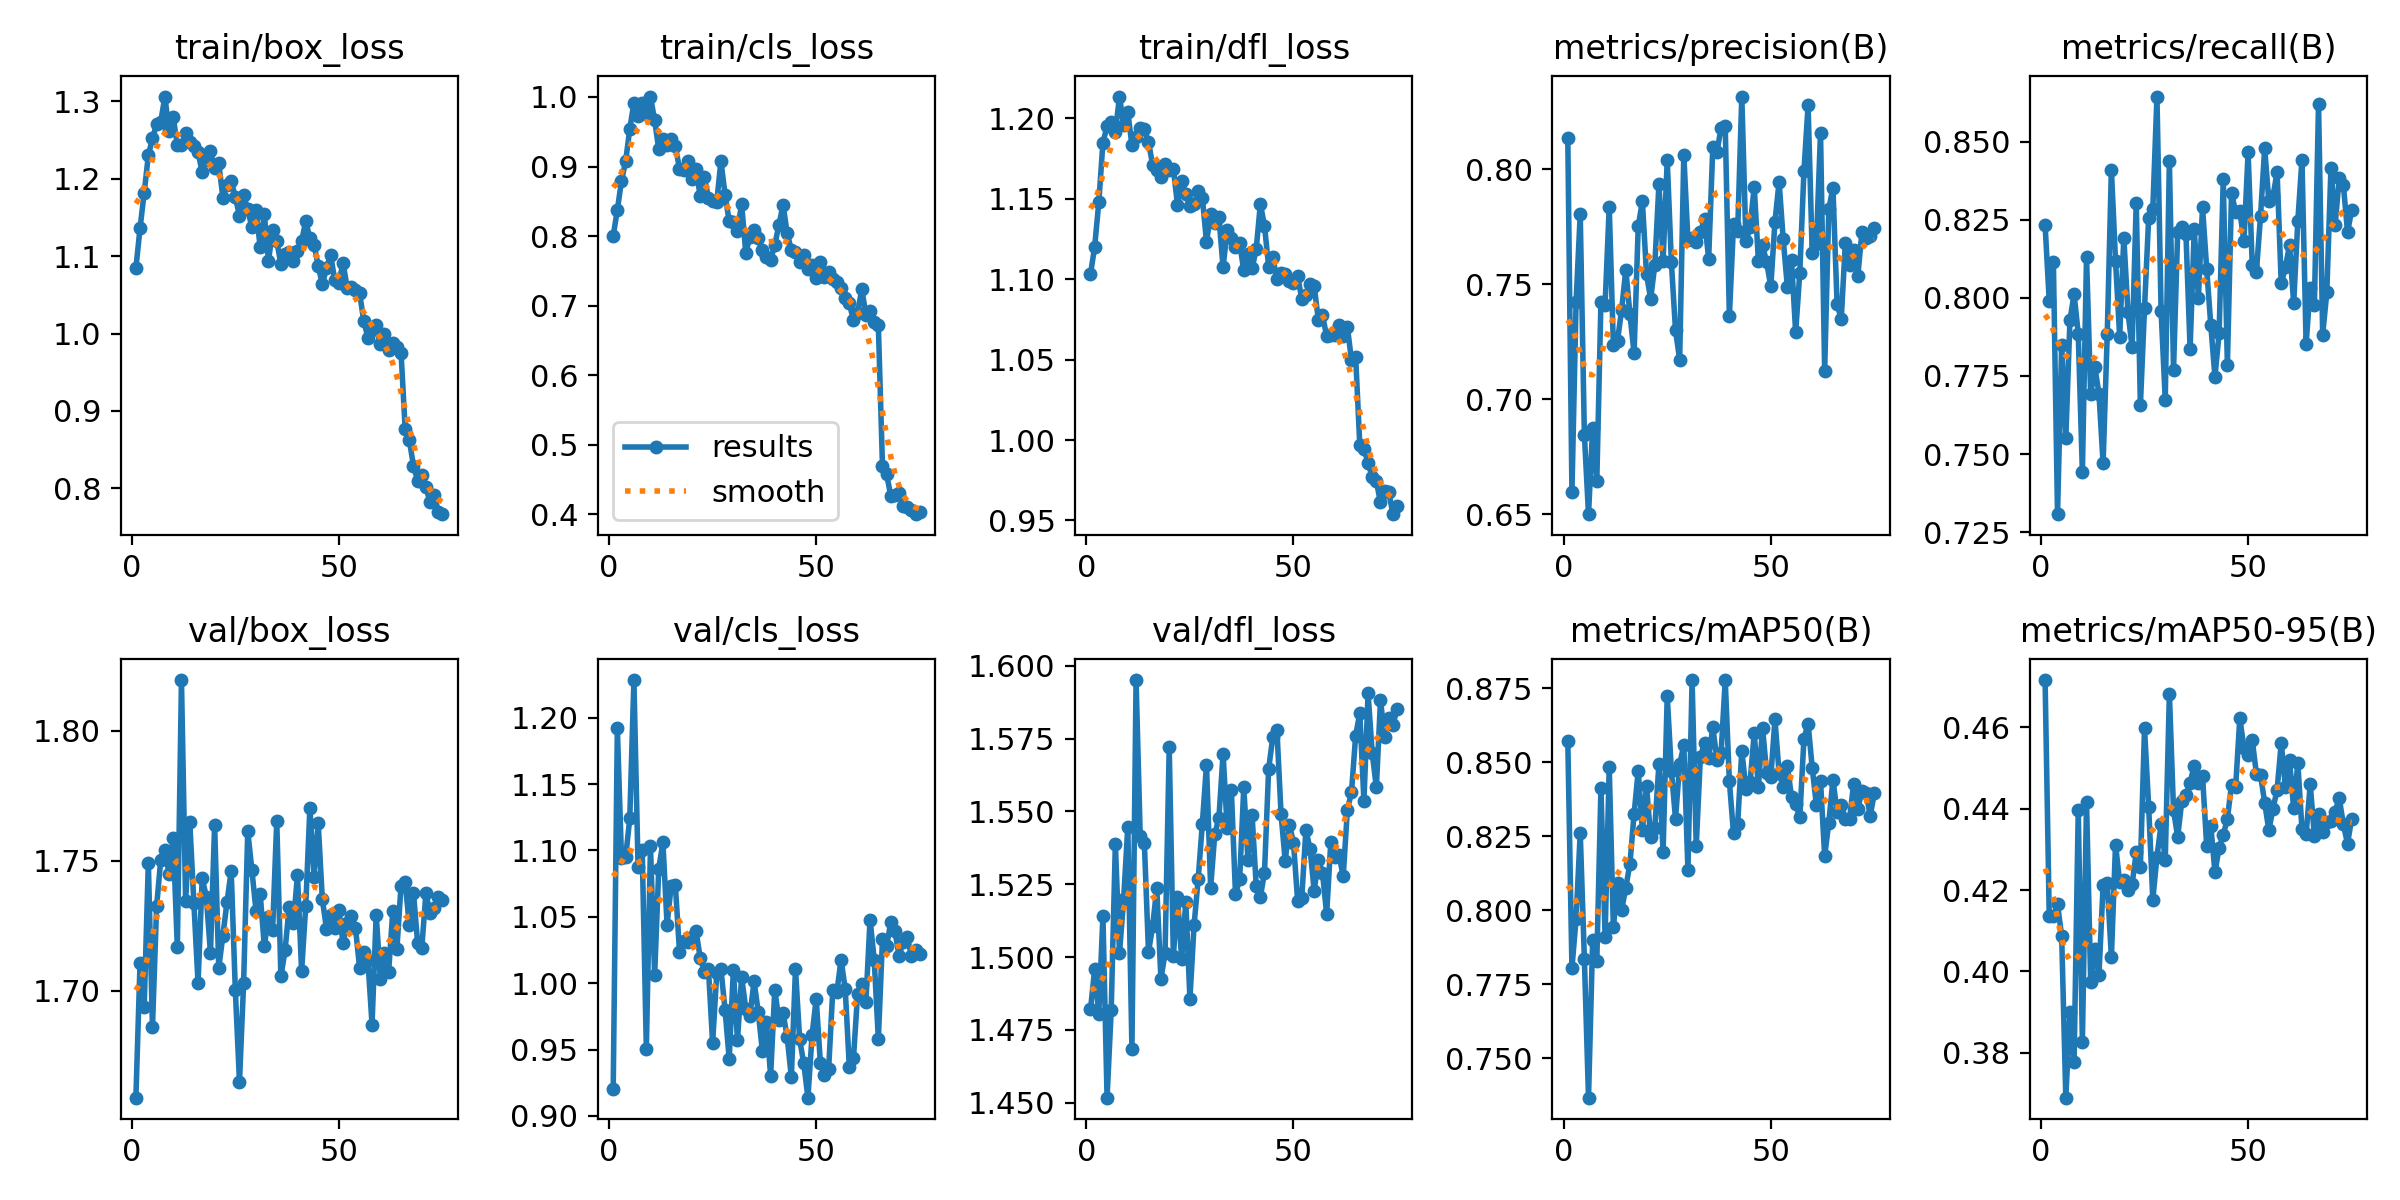

Values plotted in this chart, from the file beside it:
epoch, time, train/box_loss, train/cls_loss, train/dfl_loss, metrics/precision(B), metrics/recall(B), metrics/mAP50(B), metrics/mAP50-95(B), val/box_loss, val/cls_loss, val/dfl_loss, lr/pg0, lr/pg1, lr/pg2
1, 19.42, 1.084, 0.8004, 1.103, 0.8134, 0.8233, 0.8573, 0.4716, 1.659, 0.9201, 1.482, 0.0002329, 0.0002329, 0.0002329
2, 29.13, 1.136, 0.8374, 1.12, 0.6598, 0.7988, 0.7806, 0.4136, 1.711, 1.192, 1.496, 0.0004647, 0.0004647, 0.0004647
3, 38.74, 1.182, 0.8793, 1.148, 0.7423, 0.8115, 0.7971, 0.4135, 1.694, 1.094, 1.48, 0.0006902, 0.0006902, 0.0006902
4, 48.18, 1.23, 0.9075, 1.185, 0.7805, 0.7307, 0.8262, 0.4165, 1.749, 1.095, 1.514, 0.0006857, 0.0006857, 0.0006857
5, 57.58, 1.252, 0.954, 1.195, 0.6847, 0.785, 0.7837, 0.4087, 1.686, 1.124, 1.452, 0.0006763, 0.0006763, 0.0006763
6, 67.02, 1.271, 0.9916, 1.198, 0.65, 0.755, 0.7368, 0.369, 1.732, 1.228, 1.482, 0.0006669, 0.0006669, 0.0006669
7, 76.42, 1.274, 0.9732, 1.192, 0.6875, 0.7929, 0.79, 0.39, 1.75, 1.088, 1.539, 0.0006575, 0.0006575, 0.0006575
8, 85.88, 1.306, 0.9909, 1.213, 0.6643, 0.8012, 0.7829, 0.3778, 1.754, 1.101, 1.501, 0.000648, 0.000648, 0.000648
9, 95.32, 1.262, 0.976, 1.196, 0.7423, 0.7885, 0.8413, 0.4397, 1.745, 0.9506, 1.52, 0.0006386, 0.0006386, 0.0006386
10, 104.8, 1.28, 1.001, 1.204, 0.741, 0.7442, 0.791, 0.3827, 1.759, 1.103, 1.545, 0.0006292, 0.0006292, 0.0006292
11, 114.3, 1.243, 0.9664, 1.183, 0.7837, 0.813, 0.8485, 0.4416, 1.717, 1.006, 1.468, 0.0006198, 0.0006198, 0.0006198
12, 123.7, 1.244, 0.9245, 1.189, 0.7235, 0.7691, 0.7943, 0.3975, 1.82, 1.086, 1.595, 0.0006103, 0.0006103, 0.0006103
13, 133.3, 1.259, 0.9389, 1.194, 0.7255, 0.7778, 0.8093, 0.4056, 1.734, 1.106, 1.542, 0.0006009, 0.0006009, 0.0006009
14, 142.8, 1.247, 0.9309, 1.193, 0.739, 0.7693, 0.8002, 0.3991, 1.765, 1.044, 1.539, 0.0005915, 0.0005915, 0.0005915
15, 152.3, 1.242, 0.9392, 1.185, 0.7564, 0.747, 0.8077, 0.4212, 1.734, 1.073, 1.502, 0.0005821, 0.0005821, 0.0005821
16, 161.8, 1.234, 0.9294, 1.171, 0.737, 0.7883, 0.8158, 0.4217, 1.703, 1.074, 1.511, 0.0005726, 0.0005726, 0.0005726
17, 171.6, 1.209, 0.8967, 1.168, 0.72, 0.8411, 0.8326, 0.4035, 1.743, 1.024, 1.524, 0.0005632, 0.0005632, 0.0005632
18, 181.1, 1.225, 0.8951, 1.163, 0.7752, 0.8119, 0.8471, 0.4312, 1.736, 1.032, 1.492, 0.0005538, 0.0005538, 0.0005538
19, 190.7, 1.235, 0.9075, 1.171, 0.7861, 0.7875, 0.8271, 0.422, 1.714, 1.031, 1.501, 0.0005444, 0.0005444, 0.0005444
20, 200.2, 1.213, 0.8821, 1.168, 0.7544, 0.8193, 0.842, 0.4225, 1.764, 1.035, 1.572, 0.0005349, 0.0005349, 0.0005349
21, 209.8, 1.22, 0.8964, 1.169, 0.7437, 0.7955, 0.8247, 0.4201, 1.709, 1.039, 1.5, 0.0005255, 0.0005255, 0.0005255
22, 219.3, 1.176, 0.8575, 1.146, 0.7583, 0.7842, 0.8279, 0.4214, 1.721, 1.019, 1.521, 0.0005161, 0.0005161, 0.0005161
23, 228.9, 1.192, 0.8844, 1.161, 0.7935, 0.8305, 0.8494, 0.4293, 1.734, 1.008, 1.499, 0.0005067, 0.0005067, 0.0005067
24, 238.4, 1.197, 0.8553, 1.153, 0.7602, 0.7656, 0.8197, 0.4257, 1.746, 1.01, 1.519, 0.0004972, 0.0004972, 0.0004972
25, 248.1, 1.176, 0.8502, 1.145, 0.804, 0.7967, 0.8724, 0.4597, 1.7, 0.9548, 1.486, 0.0004878, 0.0004878, 0.0004878
26, 257.7, 1.152, 0.8492, 1.147, 0.7595, 0.8256, 0.8472, 0.4405, 1.665, 1.008, 1.511, 0.0004784, 0.0004784, 0.0004784
27, 267.2, 1.179, 0.9078, 1.155, 0.73, 0.8284, 0.831, 0.4176, 1.703, 1.011, 1.527, 0.000469, 0.000469, 0.000469
28, 276.8, 1.16, 0.8598, 1.15, 0.7173, 0.8644, 0.8494, 0.4282, 1.761, 0.98, 1.546, 0.0004595, 0.0004595, 0.0004595
29, 286.4, 1.137, 0.8211, 1.123, 0.8064, 0.7958, 0.8558, 0.4361, 1.746, 0.9427, 1.566, 0.0004501, 0.0004501, 0.0004501
30, 296, 1.159, 0.8201, 1.14, 0.769, 0.7674, 0.8135, 0.4275, 1.731, 1.01, 1.524, 0.0004407, 0.0004407, 0.0004407
31, 305.6, 1.111, 0.8079, 1.135, 0.7701, 0.8438, 0.8778, 0.4682, 1.737, 0.9573, 1.542, 0.0004313, 0.0004313, 0.0004313
32, 315.2, 1.154, 0.8463, 1.138, 0.7683, 0.7769, 0.8218, 0.4396, 1.717, 1.005, 1.548, 0.0004218, 0.0004218, 0.0004218
33, 324.7, 1.093, 0.7758, 1.107, 0.7727, 0.821, 0.8518, 0.4331, 1.728, 0.9806, 1.57, 0.0004124, 0.0004124, 0.0004124
34, 334.4, 1.134, 0.7989, 1.131, 0.7782, 0.8228, 0.8566, 0.4419, 1.724, 0.9754, 1.544, 0.000403, 0.000403, 0.000403
35, 343.9, 1.12, 0.8081, 1.125, 0.7611, 0.8204, 0.8513, 0.4433, 1.765, 1.001, 1.557, 0.0003936, 0.0003936, 0.0003936
36, 353.5, 1.089, 0.7967, 1.12, 0.8095, 0.7837, 0.8619, 0.4464, 1.705, 0.9785, 1.522, 0.0003841, 0.0003841, 0.0003841
37, 363.1, 1.102, 0.7797, 1.122, 0.8075, 0.822, 0.8509, 0.4506, 1.715, 0.9492, 1.527, 0.0003747, 0.0003747, 0.0003747
38, 372.7, 1.105, 0.7693, 1.105, 0.818, 0.8, 0.8531, 0.4462, 1.732, 0.9706, 1.558, 0.0003653, 0.0003653, 0.0003653
39, 382.3, 1.094, 0.7661, 1.116, 0.8189, 0.829, 0.8778, 0.448, 1.726, 0.9302, 1.533, 0.0003559, 0.0003559, 0.0003559
40, 391.9, 1.106, 0.787, 1.107, 0.7361, 0.8094, 0.8436, 0.4309, 1.744, 0.9951, 1.549, 0.0003464, 0.0003464, 0.0003464
41, 401.6, 1.119, 0.8163, 1.119, 0.7761, 0.7912, 0.826, 0.4357, 1.708, 0.9722, 1.524, 0.000337, 0.000337, 0.000337
42, 411.1, 1.145, 0.8445, 1.147, 0.773, 0.7747, 0.8293, 0.4244, 1.733, 0.9777, 1.521, 0.0003276, 0.0003276, 0.0003276
43, 420.7, 1.123, 0.8043, 1.133, 0.8316, 0.7886, 0.8538, 0.4304, 1.77, 0.9591, 1.529, 0.0003182, 0.0003182, 0.0003182
44, 430.3, 1.115, 0.7798, 1.108, 0.7686, 0.8379, 0.8411, 0.4335, 1.744, 0.9293, 1.565, 0.0003087, 0.0003087, 0.0003087
45, 439.9, 1.088, 0.7775, 1.114, 0.7748, 0.7785, 0.8433, 0.4375, 1.765, 1.011, 1.575, 0.0002993, 0.0002993, 0.0002993
46, 449.5, 1.063, 0.7634, 1.1, 0.7925, 0.8335, 0.8599, 0.4459, 1.735, 0.9577, 1.578, 0.0002899, 0.0002899, 0.0002899
47, 459.1, 1.084, 0.7722, 1.104, 0.7602, 0.8274, 0.8416, 0.4454, 1.724, 0.9395, 1.549, 0.0002805, 0.0002805, 0.0002805
48, 468.7, 1.102, 0.753, 1.103, 0.767, 0.8277, 0.8618, 0.4622, 1.729, 0.9137, 1.533, 0.000271, 0.000271, 0.000271
49, 478.3, 1.069, 0.7583, 1.099, 0.7595, 0.8181, 0.8465, 0.4549, 1.724, 0.9606, 1.545, 0.0002616, 0.0002616, 0.0002616
50, 488.1, 1.066, 0.7393, 1.098, 0.749, 0.8466, 0.845, 0.4533, 1.731, 0.9883, 1.539, 0.0002522, 0.0002522, 0.0002522
51, 498.2, 1.091, 0.7632, 1.102, 0.7771, 0.8105, 0.8645, 0.4568, 1.718, 0.9402, 1.519, 0.0002428, 0.0002428, 0.0002428
52, 508.3, 1.059, 0.7411, 1.088, 0.7946, 0.8083, 0.8464, 0.4486, 1.726, 0.9306, 1.52, 0.0002333, 0.0002333, 0.0002333
53, 518.3, 1.06, 0.7481, 1.09, 0.7695, 0.8262, 0.8417, 0.4483, 1.729, 0.9353, 1.544, 0.0002239, 0.0002239, 0.0002239
54, 528.2, 1.056, 0.7382, 1.097, 0.7489, 0.8479, 0.8487, 0.4415, 1.724, 0.9947, 1.537, 0.0002145, 0.0002145, 0.0002145
55, 538.3, 1.052, 0.7334, 1.096, 0.7605, 0.831, 0.8384, 0.4347, 1.709, 0.9935, 1.523, 0.0002051, 0.0002051, 0.0002051
56, 548.6, 1.016, 0.7254, 1.075, 0.7291, 0.8325, 0.8358, 0.44, 1.715, 1.018, 1.533, 0.0001956, 0.0001956, 0.0001956
57, 558.7, 0.9948, 0.711, 1.078, 0.7551, 0.8402, 0.8315, 0.4446, 1.712, 0.9958, 1.529, 0.0001862, 0.0001862, 0.0001862
58, 568.8, 1.004, 0.7033, 1.065, 0.7992, 0.8046, 0.858, 0.4562, 1.687, 0.9367, 1.515, 0.0001768, 0.0001768, 0.0001768
59, 578.5, 1.011, 0.6788, 1.065, 0.8278, 0.8097, 0.8631, 0.4454, 1.729, 0.9438, 1.539, 0.0001674, 0.0001674, 0.0001674
60, 588.6, 0.9862, 0.6895, 1.065, 0.7634, 0.8169, 0.8481, 0.4518, 1.705, 0.992, 1.534, 0.0001579, 0.0001579, 0.0001579
... 15 more rows
